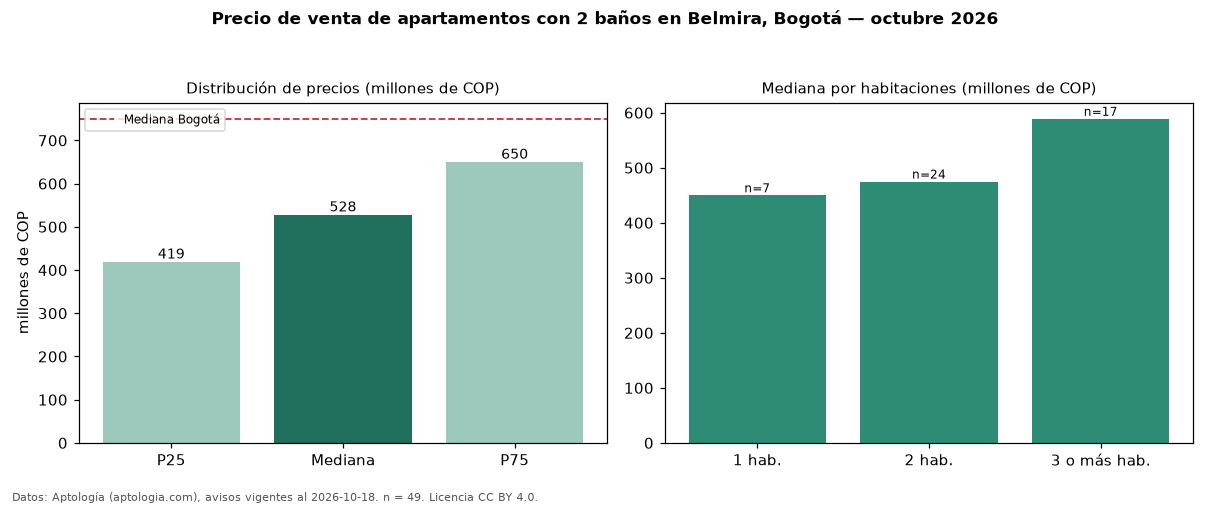

The file beside this chart, header and first rows:
seccion, metrica, valor, moneda, n
filtro, ban2, con 2 baños, , 49
precio, p25, 419000000, COP, 49
precio, mediana, 528000000, COP, 49
precio, p75, 650000000, COP, 49
precio, minimo, 310000000, COP, 49
precio, maximo, 800000000, COP, 49
m2, mediana_precio_m2, 7350877, COP, 49
m2, area_mediana_m2, 72.0, m2, 49
admin, mediana_admin_mes, 530000, COP, 41
banos, mediana_banos, 2.0, , 
parqueadero, pct_con_parqueadero, 100.0, %, 49
estrato, estrato_mas_frecuente, 4, , 49
habitaciones, 1, 449999000, COP, 7
habitaciones, 2, 475000000, COP, 24
habitaciones, 3+, 589000000, COP, 17
ciudad, mediana_ciudad_referencia, 750000000, COP, 
ciudad, mediana_m2_ciudad, 7261905, COP, 
fuente, fecha_datos, 2026-10-18, , 
fuente, atribucion, https://www.aptologia.com/venta/bogota/b…, , 
fuente, licencia, CC BY 4.0, , 
